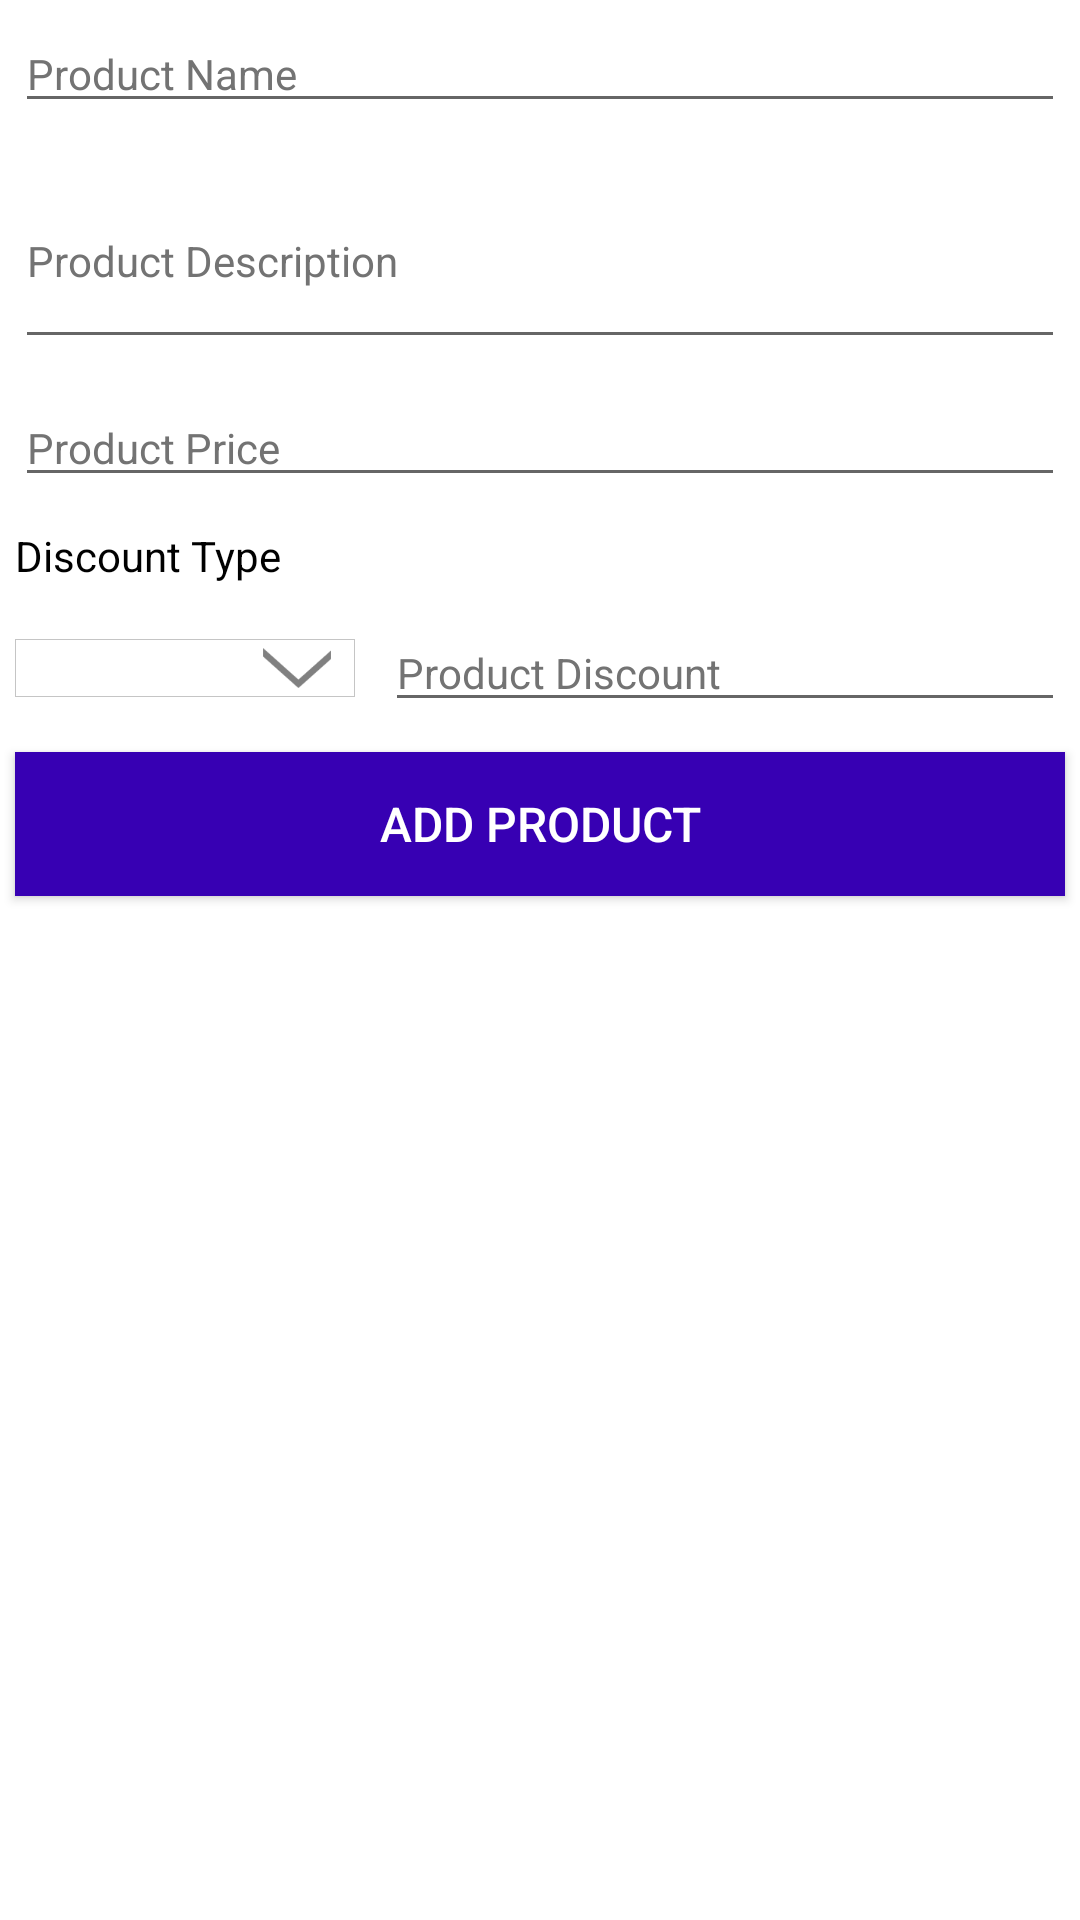

Here is an Android app screen rendered from its layout file. Give the layout XML and the strings, colors and styles it references.
<!-- AndroidManifest.xml: application theme AppTheme -->
<!-- res/layout/activity_add_product.xml -->
<?xml version="1.0" encoding="utf-8"?>
<LinearLayout xmlns:android="http://schemas.android.com/apk/res/android"
    xmlns:tools="http://schemas.android.com/tools"
    android:layout_width="match_parent"
    android:layout_height="match_parent"
    android:layout_margin="@dimen/dp_10"
    android:orientation="vertical"
    tools:context=".ui.activity.AddProductActivity">

    <androidx.appcompat.widget.AppCompatEditText
        android:id="@+id/etTitle"
        android:layout_width="match_parent"
        android:layout_height="wrap_content"
        android:layout_margin="@dimen/dp_5"
        android:hint="@string/Product_Name"
        android:imeOptions="actionNext"
        android:inputType="textCapWords"
        android:textColor="@android:color/black"
        android:textColorHint="@color/gray_hint"
        android:textSize="@dimen/sp_14" />

    <androidx.appcompat.widget.AppCompatEditText
        android:id="@+id/etDescription"
        android:layout_width="match_parent"
        android:layout_height="wrap_content"
        android:layout_margin="@dimen/dp_5"
        android:hint="@string/Product_Description"
        android:imeOptions="actionNext"
        android:inputType="textMultiLine"
        android:minLines="3"
        android:textColor="@android:color/black"
        android:textColorHint="@color/gray_hint"
        android:textSize="@dimen/sp_14" />

    <androidx.appcompat.widget.AppCompatEditText
        android:id="@+id/etProductPrice"
        android:layout_width="match_parent"
        android:layout_height="wrap_content"
        android:layout_margin="@dimen/dp_5"
        android:hint="@string/Product_Price"
        android:imeOptions="actionDone"
        android:inputType="numberSigned"
        android:maxLength="7"
        android:textColor="@android:color/black"
        android:textColorHint="@color/gray_hint"
        android:textSize="@dimen/sp_14" />

    <androidx.appcompat.widget.AppCompatTextView
        android:id="@+id/tvDiscountType"
        android:layout_width="match_parent"
        android:layout_height="wrap_content"
        android:layout_margin="@dimen/dp_5"
        android:text="@string/Discount_Type"
        android:textColor="@android:color/black"
        android:textSize="@dimen/sp_14" />

    <LinearLayout
        android:layout_width="match_parent"
        android:layout_height="wrap_content"
        android:gravity="center"
        android:orientation="horizontal">

        <androidx.appcompat.widget.AppCompatSpinner
            android:id="@+id/spTNC"
            android:layout_width="0dp"
            android:layout_height="wrap_content"
            android:layout_margin="@dimen/dp_5"
            android:layout_weight="3"
            android:background="@drawable/spinner_dropdown" />

        <androidx.appcompat.widget.AppCompatEditText
            android:id="@+id/etDiscountAMount"
            android:layout_width="@dimen/dp_0"
            android:layout_height="wrap_content"
            android:layout_margin="@dimen/dp_5"
            android:layout_weight="6"
            android:hint="@string/Product_Discount"
            android:imeOptions="actionDone"
            android:inputType="numberSigned"
            android:maxLength="7"
            android:textColor="@android:color/black"
            android:textColorHint="@color/gray_hint"
            android:textSize="@dimen/sp_14" />
    </LinearLayout>

    <androidx.appcompat.widget.AppCompatButton
        android:id="@+id/btAddUpdate"
        android:layout_width="match_parent"
        android:layout_height="wrap_content"
        android:layout_margin="@dimen/dp_5"
        android:background="@color/colorPrimary"
        android:text="@string/Add_Product"
        android:textColor="@android:color/white"
        android:textSize="@dimen/sp_16" />
</LinearLayout>
<!-- resources referenced by this layout -->
<resources>
  <color name="colorPrimary">#FF3700B3</color>
  <color name="gray_hint">#737373</color>
  <dimen name="dp_0">0dp</dimen>
  <dimen name="dp_10">10dp</dimen>
  <dimen name="dp_5">5dp</dimen>
  <dimen name="sp_14">14sp</dimen>
  <dimen name="sp_16">16sp</dimen>
  <!-- drawable spinner_dropdown (drawable) -->
  <?xml version="1.0" encoding="utf-8"?>
  <selector xmlns:android="http://schemas.android.com/apk/res/android">
  
      <item>
  
          <layer-list>
  
              <item>
                  <shape>
                      <gradient android:angle="90" android:endColor="#ffffff" android:startColor="#ffffff" android:type="linear" />
  
                      <stroke android:width="0.33dp" android:color="#C5C5C5" />
  
                      <corners android:radius="0dp" />
  
                      <padding android:bottom="3dp" android:left="3dp" android:right="3dp" android:top="3dp" />
                  </shape>
              </item>
  
              <item android:right="5dp">
  
                  <bitmap android:gravity="center_vertical|right" android:src="@drawable/drop_down_icon" />
  
              </item>
  
          </layer-list>
  
      </item>
  
  </selector>
  <string name="Add_Product">Add Product</string>
  <string name="Discount_Type">Discount Type</string>
  <string name="Product_Description">Product Description</string>
  <string name="Product_Discount">Product Discount</string>
  <string name="Product_Name">Product Name</string>
  <string name="Product_Price">Product Price</string>
  <style name="AppTheme" parent="Theme.MaterialComponents.DayNight.DarkActionBar">
          <item name="colorPrimary">@color/colorPrimary</item>
          <item name="colorPrimaryDark">@color/colorPrimaryDark</item>
          <item name="colorAccent">@color/colorAccent</item>
          <item name="android:statusBarColor">@color/colorPrimary</item>
          <item name="colorControlActivated">@color/colorPrimary</item>
          <item name="colorControlHighlight">@color/colorPrimary</item>
          <item name="android:windowBackground">@android:color/white</item>
      </style>
  <!-- drawable drop_down_icon: png bitmap (drawable-xxxhdpi, 607 bytes) -->
  <color name="colorPrimaryDark">#051C61</color>
  <color name="colorAccent">#03DAC5</color>
</resources>
